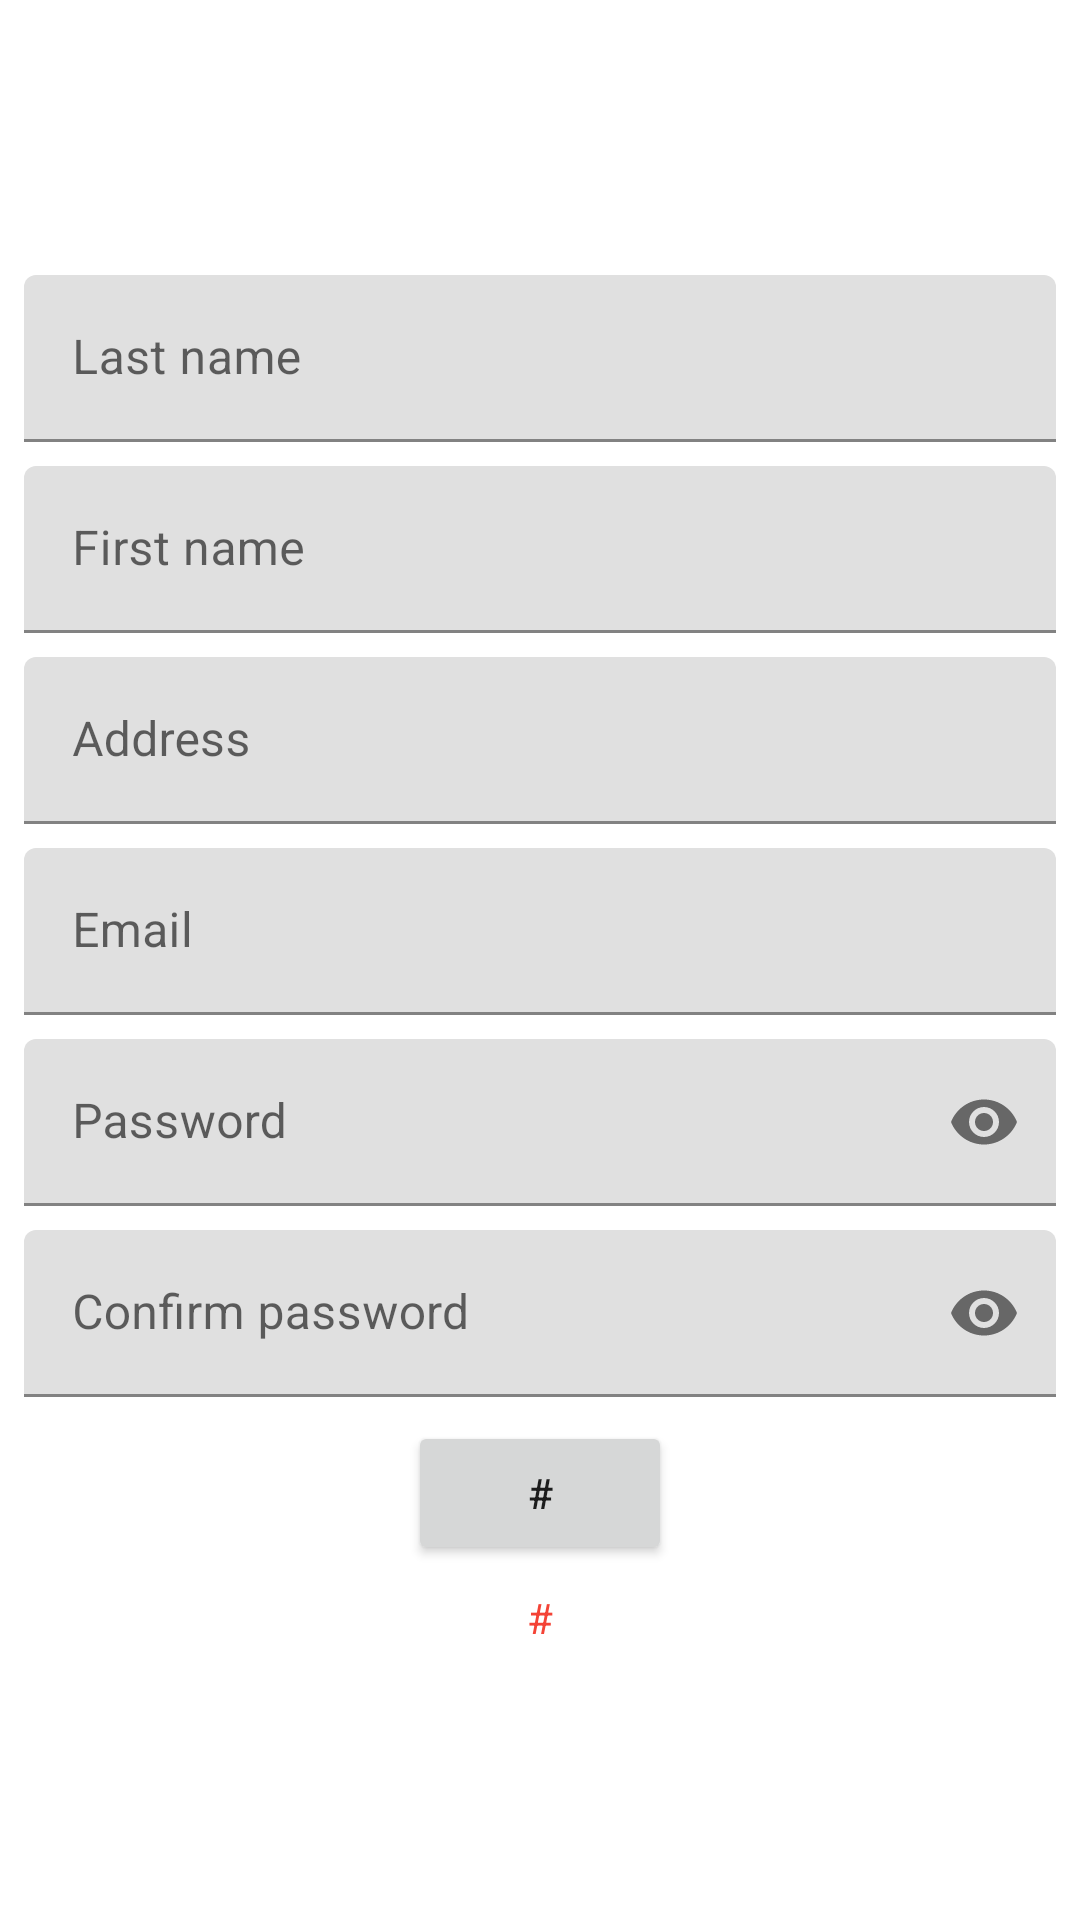

The Android layout XML behind this screen, and the referenced resources:
<!-- AndroidManifest.xml: application theme Theme.AndroidERestaurant -->
<!-- res/layout/activity_login.xml -->
<?xml version="1.0" encoding="utf-8"?>
<androidx.constraintlayout.widget.ConstraintLayout xmlns:android="http://schemas.android.com/apk/res/android"
	xmlns:app="http://schemas.android.com/apk/res-auto"
	xmlns:tools="http://schemas.android.com/tools"
	android:layout_width="match_parent"
	android:layout_height="match_parent"
	tools:context=".LoginActivity">

	<LinearLayout
		android:layout_width="0dp"
		android:layout_height="wrap_content"
		android:layout_marginStart="8dp"
		android:layout_marginEnd="8dp"
		android:gravity="center_horizontal"
		android:orientation="vertical"
		android:animateLayoutChanges="true"
		app:layout_constraintBottom_toBottomOf="parent"
		app:layout_constraintEnd_toEndOf="parent"
		app:layout_constraintStart_toStartOf="parent"
		app:layout_constraintTop_toTopOf="parent">

		<com.google.android.material.textfield.TextInputLayout
			android:id="@+id/lastNameLayout"
			android:layout_width="match_parent"
			android:layout_height="wrap_content"
			android:hint="@string/last_name"
			android:importantForAutofill="no"
			android:minHeight="48dp"
			android:animateLayoutChanges="true">

			<EditText
				android:id="@+id/editLastName"
				android:layout_width="match_parent"
				android:layout_height="match_parent"
				android:layout_weight="1"
				android:ems="10"
				android:inputType="textPersonName" />
		</com.google.android.material.textfield.TextInputLayout>

		<com.google.android.material.textfield.TextInputLayout
			android:id="@+id/firstNameLayout"
			android:layout_width="match_parent"
			android:layout_height="wrap_content"
			android:layout_marginTop="8dp"
			android:hint="@string/first_name"
			android:importantForAutofill="no"
			android:minHeight="48dp"
			android:animateLayoutChanges="true">

			<EditText
				android:id="@+id/editFirstName"
				android:layout_width="match_parent"
				android:layout_height="match_parent"
				android:layout_weight="1"
				android:ems="10"
				android:inputType="textPersonName" />
		</com.google.android.material.textfield.TextInputLayout>

		<com.google.android.material.textfield.TextInputLayout
			android:id="@+id/addressLayout"
			android:layout_width="match_parent"
			android:layout_height="wrap_content"
			android:layout_marginTop="8dp"
			android:hint="@string/address"
			android:importantForAutofill="no"
			android:minHeight="48dp"
			android:animateLayoutChanges="true">

			<EditText
				android:id="@+id/editAddress"
				android:layout_width="match_parent"
				android:layout_height="match_parent"
				android:layout_weight="1"
				android:ems="10"
				android:inputType="textPostalAddress" />
		</com.google.android.material.textfield.TextInputLayout>

		<com.google.android.material.textfield.TextInputLayout
			android:layout_width="match_parent"
			android:layout_height="wrap_content"
			android:layout_marginTop="8dp"
			android:hint="@string/email"
			android:importantForAutofill="no"
			android:minHeight="48dp">

			<EditText
				android:id="@+id/editEmail"
				android:layout_width="match_parent"
				android:layout_height="match_parent"
				android:layout_weight="1"
				android:ems="10"
				android:inputType="textEmailAddress" />
		</com.google.android.material.textfield.TextInputLayout>

		<com.google.android.material.textfield.TextInputLayout
			android:layout_width="match_parent"
			android:layout_height="wrap_content"
			android:layout_marginTop="8dp"
			android:hint="@string/password"
			android:importantForAutofill="no"
			android:minHeight="48dp"
			app:passwordToggleEnabled="true"
			app:passwordToggleTintMode="multiply">

			<EditText
				android:id="@+id/editPassword"
				android:layout_width="match_parent"
				android:layout_height="match_parent"
				android:layout_weight="1"
				android:ems="10"
				android:inputType="textPassword" />
		</com.google.android.material.textfield.TextInputLayout>

		<com.google.android.material.textfield.TextInputLayout
			android:id="@+id/confirmLayout"
			android:layout_width="match_parent"
			android:layout_height="wrap_content"
			android:layout_marginTop="8dp"
			android:hint="@string/confirm_password"
			android:importantForAutofill="no"
			android:minHeight="48dp"
			android:animateLayoutChanges="true"
			app:passwordToggleEnabled="true">

			<EditText
				android:id="@+id/editConfirm"
				android:layout_width="match_parent"
				android:layout_height="match_parent"
				android:layout_weight="1"
				android:ems="10"
				android:inputType="textPassword" />
		</com.google.android.material.textfield.TextInputLayout>

		<Button
			android:id="@+id/loginButton"
			android:layout_width="wrap_content"
			android:layout_height="wrap_content"
			android:layout_marginTop="8dp"
			android:text="@string/default_preview" />

		<TextView
			android:id="@+id/textSwitchLoginMode"
			android:layout_width="wrap_content"
			android:layout_height="wrap_content"
			android:layout_marginTop="8dp"
			android:text="@string/default_preview"
			android:textColor="?attr/colorPrimary" />

	</LinearLayout>

</androidx.constraintlayout.widget.ConstraintLayout>
<!-- resources referenced by this layout -->
<resources>
  <string name="address">Address</string>
  <string name="confirm_password">Confirm password</string>
  <string name="default_preview" translatable="false">#</string>
  <string name="email">Email</string>
  <string name="first_name">First name</string>
  <string name="last_name">Last name</string>
  <string name="password">Password</string>
  <style name="Theme.AndroidERestaurant" parent="Theme.MaterialComponents.DayNight.NoActionBar">
  		
  		<item name="colorPrimary">@color/red_500</item>
  		<item name="colorPrimaryVariant">@color/red_700</item>
  		<item name="colorOnPrimary">@color/white</item>
  		
  		<item name="colorSecondary">@color/teal_200</item>
  		<item name="colorSecondaryVariant">@color/teal_700</item>
  		<item name="colorOnSecondary">@color/black</item>
  		
  		<item name="android:statusBarColor" tools:targetApi="l">?attr/colorPrimaryVariant</item>
  		
  	</style>
  <color name="red_500">#F44336</color>
  <color name="red_700">#D32F2F</color>
  <color name="white">#FFFFFFFF</color>
  <color name="teal_200">#FF5252</color>
  <color name="teal_700">#D50000</color>
  <color name="black">#FF000000</color>
</resources>
